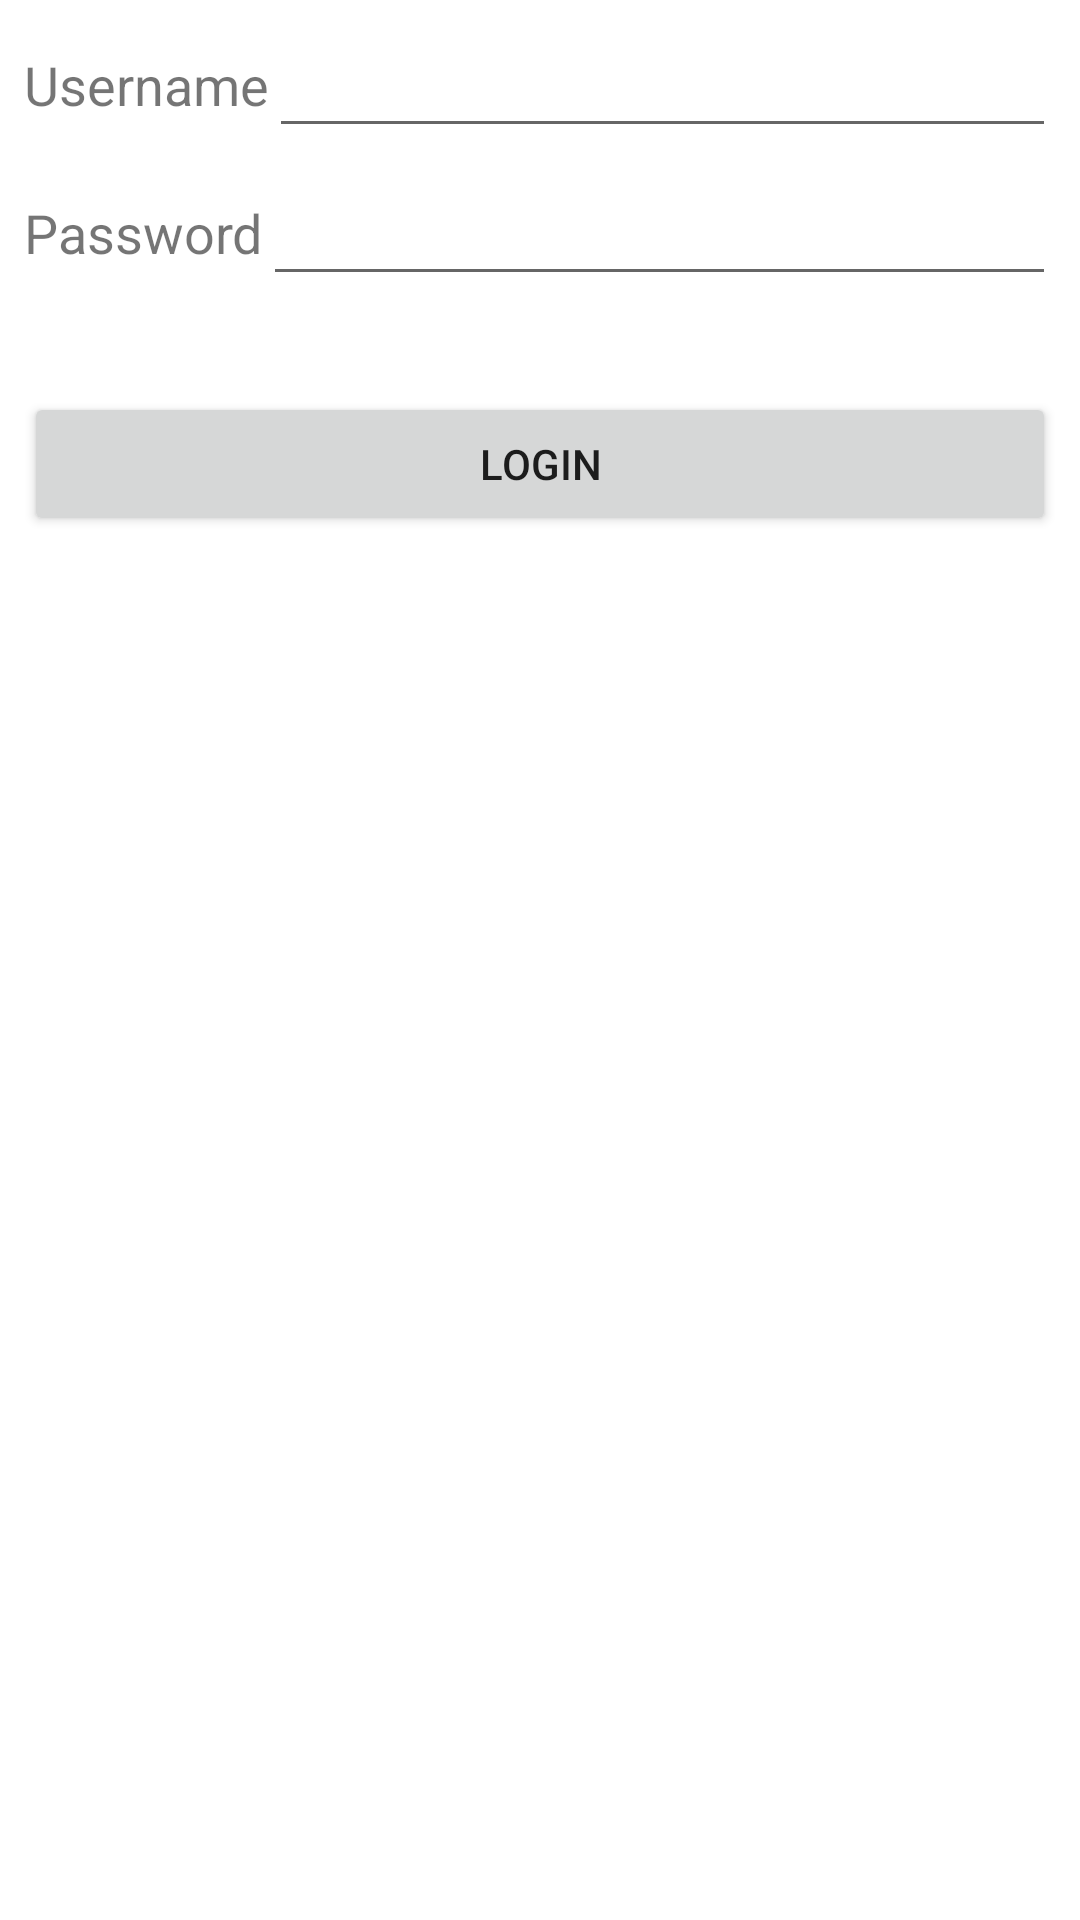

Produce the Android XML layout that renders to this screen, including the resource entries it uses.
<!-- AndroidManifest.xml: application theme Theme.DatabaseVulnApp -->
<!-- res/layout/fragment_database.xml -->
<?xml version="1.0" encoding="utf-8"?>
<androidx.constraintlayout.widget.ConstraintLayout xmlns:android="http://schemas.android.com/apk/res/android"
    xmlns:app="http://schemas.android.com/apk/res-auto"
    android:layout_width="match_parent"
    android:layout_height="match_parent">

    <TextView
        android:id="@+id/textView"
        android:layout_width="wrap_content"
        android:layout_height="wrap_content"
        android:layout_marginStart="8dp"
        android:layout_marginTop="16dp"
        android:text="Username"
        android:textSize="18sp"
        app:layout_constraintStart_toStartOf="parent"
        app:layout_constraintTop_toTopOf="parent" />

    <EditText
        android:id="@+id/edUser"
        android:layout_width="0dp"
        android:layout_height="wrap_content"
        android:layout_marginEnd="8dp"
        android:layout_marginTop="8dp"
        android:inputType="textPersonName"
        android:maxLines="1"
        android:maxLength="13"
        app:layout_constraintEnd_toEndOf="parent"
        app:layout_constraintStart_toEndOf="@+id/textView"
        app:layout_constraintTop_toTopOf="parent" />

    <TextView
        android:id="@+id/textView2"
        android:layout_width="wrap_content"
        android:layout_height="wrap_content"
        android:layout_marginStart="8dp"
        android:layout_marginTop="25dp"
        android:text="Password"
        android:textSize="18sp"
        app:layout_constraintStart_toStartOf="parent"
        app:layout_constraintTop_toBottomOf="@id/textView" />

    <EditText
        android:id="@+id/edPass"
        android:layout_width="0dp"
        android:layout_height="wrap_content"
        android:layout_marginEnd="8dp"
        android:layout_marginTop="8dp"
        android:inputType="textPassword"
        android:maxLength="30"
        android:maxLines="1"
        app:layout_constraintEnd_toEndOf="parent"
        app:layout_constraintStart_toEndOf="@+id/textView2"
        app:layout_constraintTop_toBottomOf="@+id/edUser" />

    <Button
        android:id="@+id/button"
        android:layout_width="match_parent"
        android:layout_height="wrap_content"
        android:layout_marginStart="8dp"
        android:layout_marginTop="32dp"
        android:layout_marginEnd="8dp"
        android:text="LOGIN"
        app:layout_constraintEnd_toEndOf="parent"
        app:layout_constraintStart_toStartOf="parent"
        app:layout_constraintTop_toBottomOf="@+id/edPass" />
</androidx.constraintlayout.widget.ConstraintLayout>
<!-- resources referenced by this layout -->
<resources>
  <style name="Theme.DatabaseVulnApp" parent="Theme.MaterialComponents.DayNight.DarkActionBar">
          
          <item name="colorPrimary">@color/purple_500</item>
          <item name="colorPrimaryVariant">@color/purple_700</item>
          <item name="colorOnPrimary">@color/white</item>
          
          <item name="colorSecondary">@color/teal_200</item>
          <item name="colorSecondaryVariant">@color/teal_700</item>
          <item name="colorOnSecondary">@color/black</item>
          
          <item name="android:statusBarColor" tools:targetApi="l">?attr/colorPrimaryVariant</item>
          
      </style>
  <!-- not gathered from this repository: default colours our renderer supplied (Android Studio template values) -->
  <color name="purple_500">#FF6200EE</color>
  <color name="purple_700">#FF3700B3</color>
  <color name="teal_200">#FF03DAC5</color>
  <color name="teal_700">#FF018786</color>
  <color name="black">#FF000000</color>
  <color name="white">#FFFFFFFF</color>
</resources>
